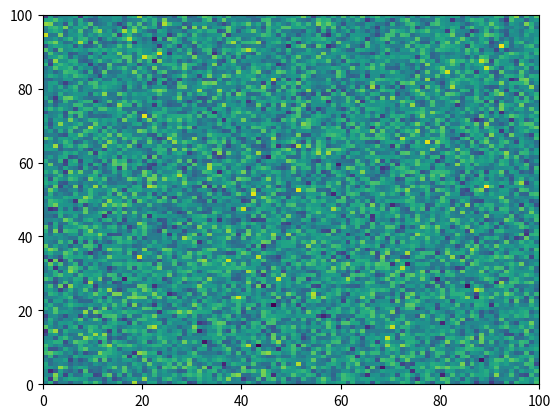

Python code for this plot: (Note: this script raises an exception after producing the figure.)
# [redacted]
# License: BSD 3 clause
# sphinx_gallery_line_numbers = True

import matplotlib.pyplot as plt
import numpy as np

plt.pcolormesh(np.random.randn(100, 100))

iae  # noqa

plt.plot("Strings are not a valid argument for the plot function")